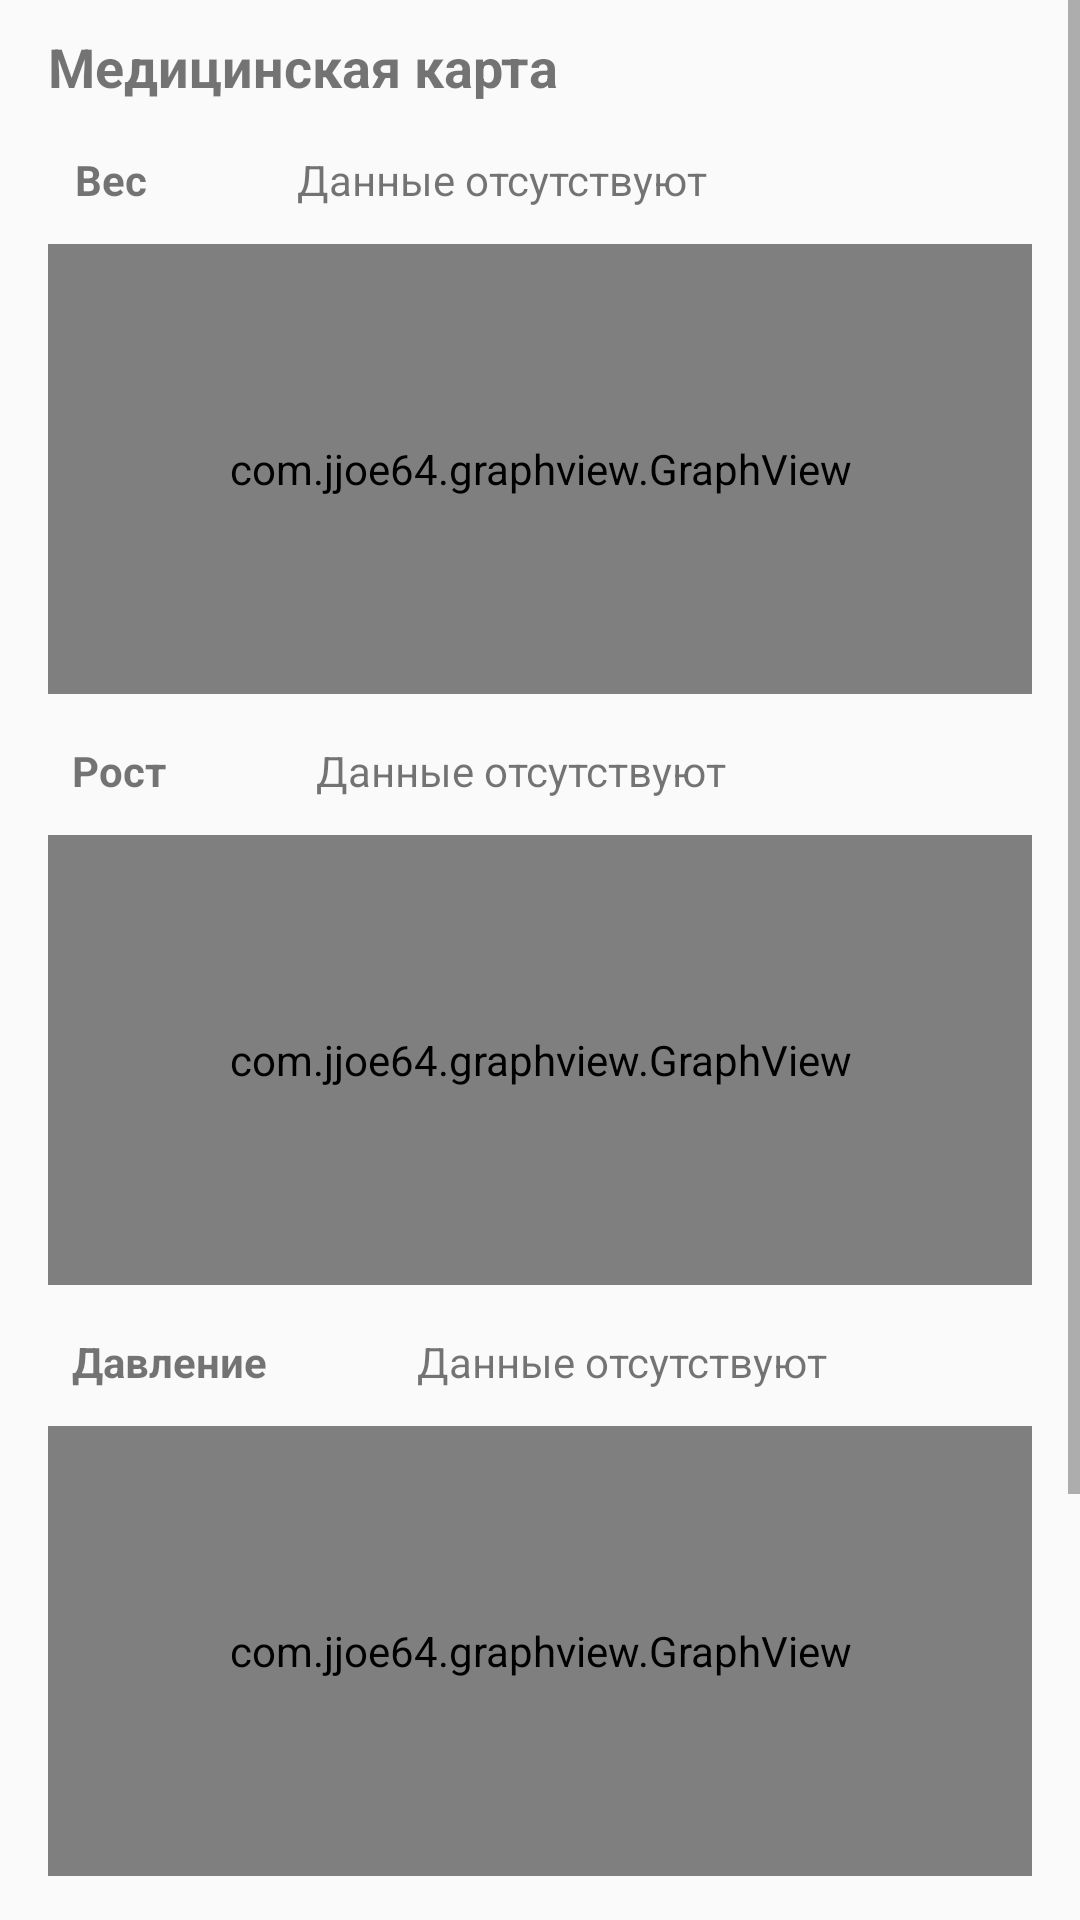

The Android layout XML behind this screen, and the referenced resources:
<!-- AndroidManifest.xml: application theme Default -->
<!-- res/layout/fragment_ambulance.xml -->
<?xml version="1.0" encoding="utf-8"?>
<ScrollView xmlns:android="http://schemas.android.com/apk/res/android"
    xmlns:app="http://schemas.android.com/apk/res-auto"
    xmlns:tools="http://schemas.android.com/tools"
    android:layout_width="match_parent"
    android:layout_height="match_parent">

    <androidx.constraintlayout.widget.ConstraintLayout
        android:layout_width="match_parent"
        android:layout_height="wrap_content"
        android:background="@drawable/ic_bg_card">

        <com.jjoe64.graphview.GraphView
            android:id="@+id/sugar_graph"
            android:layout_width="match_parent"
            android:layout_height="150dp"
            android:layout_marginStart="16dp"
            android:layout_marginTop="10dp"
            android:layout_marginEnd="16dp"
            app:layout_constraintEnd_toEndOf="parent"
            app:layout_constraintHorizontal_bias="1.0"
            app:layout_constraintStart_toStartOf="parent"
            app:layout_constraintTop_toBottomOf="@+id/linearLayout3" />

        <LinearLayout
            android:id="@+id/linearLayout3"
            android:layout_width="wrap_content"
            android:layout_height="wrap_content"
            android:layout_marginStart="40dp"
            android:layout_marginTop="14dp"
            android:background="@drawable/ic_bg_card"
            android:elevation="5dp"
            android:orientation="horizontal"
            android:paddingLeft="10dp"
            android:paddingTop="2dp"
            android:paddingRight="10dp"
            android:paddingBottom="2dp"
            app:layout_constraintStart_toEndOf="@+id/textView33"
            app:layout_constraintTop_toBottomOf="@+id/press_graph">

            <TextView
                android:id="@+id/sugar_last_data"
                android:layout_width="wrap_content"
                android:layout_height="match_parent"
                android:layout_weight="1"
                android:text="Данные отсутствуют"
                android:textColor="@color/gnt_black"
                app:layout_constraintStart_toStartOf="parent"
                app:layout_constraintTop_toBottomOf="@+id/textView25" />
        </LinearLayout>

        <TextView
            android:id="@+id/textView33"
            android:layout_width="wrap_content"
            android:layout_height="wrap_content"
            android:layout_marginStart="24dp"
            android:layout_marginTop="16dp"
            android:text="Сахар в крови"
            android:textColor="@color/gnt_black"
            android:textStyle="bold"
            app:layout_constraintStart_toStartOf="parent"
            app:layout_constraintTop_toBottomOf="@+id/press_graph" />

        <LinearLayout
            android:id="@+id/linearLayout2"
            android:layout_width="wrap_content"
            android:layout_height="wrap_content"
            android:layout_marginStart="40dp"
            android:layout_marginTop="14dp"
            android:background="@drawable/ic_bg_card"
            android:elevation="5dp"
            android:orientation="horizontal"
            android:paddingLeft="10dp"
            android:paddingTop="2dp"
            android:paddingRight="10dp"
            android:paddingBottom="2dp"
            app:layout_constraintStart_toEndOf="@+id/textView32"
            app:layout_constraintTop_toBottomOf="@+id/height_graph">

            <TextView
                android:id="@+id/press_last_data"
                android:layout_width="wrap_content"
                android:layout_height="match_parent"
                android:layout_weight="1"
                android:text="Данные отсутствуют"
                android:textColor="@color/gnt_black"
                app:layout_constraintStart_toStartOf="parent"
                app:layout_constraintTop_toBottomOf="@+id/textView25" />
        </LinearLayout>

        <com.jjoe64.graphview.GraphView
            android:id="@+id/height_graph"
            android:layout_width="match_parent"
            android:layout_height="150dp"
            android:layout_marginStart="16dp"
            android:layout_marginTop="10dp"
            android:layout_marginEnd="16dp"
            app:layout_constraintEnd_toEndOf="parent"
            app:layout_constraintHorizontal_bias="1.0"
            app:layout_constraintStart_toStartOf="parent"
            app:layout_constraintTop_toBottomOf="@+id/linearLayout1" />

        <com.jjoe64.graphview.GraphView
            android:id="@+id/press_graph"
            android:layout_width="match_parent"
            android:layout_height="150dp"
            android:layout_marginStart="16dp"
            android:layout_marginTop="10dp"
            android:layout_marginEnd="16dp"
            app:layout_constraintEnd_toEndOf="parent"
            app:layout_constraintHorizontal_bias="0.0"
            app:layout_constraintStart_toStartOf="parent"
            app:layout_constraintTop_toBottomOf="@+id/linearLayout2" />

        <LinearLayout
            android:id="@+id/linearLayout"
            android:layout_width="wrap_content"
            android:layout_height="wrap_content"
            android:layout_marginStart="40dp"
            android:layout_marginTop="14dp"
            android:background="@drawable/ic_bg_card"
            android:elevation="5dp"
            android:orientation="horizontal"
            android:paddingLeft="10dp"
            android:paddingTop="2dp"
            android:paddingRight="10dp"
            android:paddingBottom="2dp"
            app:layout_constraintStart_toEndOf="@+id/textView27"
            app:layout_constraintTop_toBottomOf="@+id/textView25">

            <TextView
                android:id="@+id/weight_last_data"
                android:layout_width="wrap_content"
                android:layout_height="match_parent"
                android:layout_weight="1"
                android:text="Данные отсутствуют"
                android:textColor="@color/gnt_black"
                app:layout_constraintStart_toStartOf="parent"
                app:layout_constraintTop_toBottomOf="@+id/textView25" />

        </LinearLayout>

        <LinearLayout
            android:id="@+id/linearLayout1"
            android:layout_width="wrap_content"
            android:layout_height="wrap_content"
            android:layout_marginStart="40dp"
            android:layout_marginTop="14dp"
            android:background="@drawable/ic_bg_card"
            android:elevation="5dp"
            android:orientation="horizontal"
            android:paddingLeft="10dp"
            android:paddingTop="2dp"
            android:paddingRight="10dp"
            android:paddingBottom="2dp"
            app:layout_constraintStart_toEndOf="@+id/textView28"
            app:layout_constraintTop_toBottomOf="@+id/weight_graph">

            <TextView
                android:id="@+id/height_last_data"
                android:layout_width="wrap_content"
                android:layout_height="match_parent"
                android:layout_weight="1"
                android:text="Данные отсутствуют"
                android:textColor="@color/gnt_black"
                app:layout_constraintStart_toStartOf="parent"
                app:layout_constraintTop_toBottomOf="@+id/textView25" />
        </LinearLayout>

        <TextView
            android:id="@+id/textView28"
            android:layout_width="wrap_content"
            android:layout_height="wrap_content"
            android:layout_marginStart="24dp"
            android:layout_marginTop="16dp"
            android:text="Рост"
            android:textColor="@color/gnt_black"
            android:textStyle="bold"
            app:layout_constraintStart_toStartOf="parent"
            app:layout_constraintTop_toBottomOf="@+id/weight_graph" />

        <TextView
            android:id="@+id/textView32"
            android:layout_width="wrap_content"
            android:layout_height="wrap_content"
            android:layout_marginStart="24dp"
            android:layout_marginTop="16dp"
            android:text="Давление"
            android:textColor="@color/gnt_black"
            android:textStyle="bold"
            app:layout_constraintStart_toStartOf="parent"
            app:layout_constraintTop_toBottomOf="@+id/height_graph" />

        <TextView
            android:id="@+id/textView25"
            android:layout_width="wrap_content"
            android:layout_height="wrap_content"
            android:layout_marginStart="16dp"
            android:layout_marginTop="10dp"
            android:text="Медицинская карта"
            android:textColor="@color/gnt_black"
            android:textSize="18sp"
            android:textStyle="bold"
            app:layout_constraintStart_toStartOf="parent"
            app:layout_constraintTop_toTopOf="parent" />

        <TextView
            android:id="@+id/textView27"
            android:layout_width="wrap_content"
            android:layout_height="wrap_content"
            android:layout_marginStart="25dp"
            android:layout_marginTop="16dp"
            android:text="Вес"
            android:textColor="@color/gnt_black"
            android:textStyle="bold"
            app:layout_constraintStart_toStartOf="parent"
            app:layout_constraintTop_toBottomOf="@+id/textView25" />

        <com.jjoe64.graphview.GraphView
            android:id="@+id/weight_graph"
            android:layout_width="match_parent"
            android:layout_height="150dp"
            android:layout_marginStart="16dp"
            android:layout_marginTop="10dp"
            android:layout_marginEnd="16dp"
            app:layout_constraintEnd_toEndOf="parent"
            app:layout_constraintStart_toStartOf="parent"
            app:layout_constraintTop_toBottomOf="@+id/linearLayout" />


        <ImageButton
            android:id="@+id/open_edit_fm"
            android:layout_width="30dp"
            android:layout_height="30dp"
            android:layout_marginTop="5dp"
            android:layout_marginEnd="16dp"
            android:background="?android:attr/selectableItemBackground"
            app:layout_constraintEnd_toEndOf="parent"
            app:layout_constraintTop_toTopOf="parent"
            app:srcCompat="@drawable/ic_edit" />
    </androidx.constraintlayout.widget.ConstraintLayout>
</ScrollView>
<!-- resources referenced by this layout -->
<resources>
  <!-- drawable ic_bg_card (drawable) -->
  <?xml version="1.0" encoding="utf-8"?>
  <selector xmlns:android="http://schemas.android.com/apk/res/android">
      <item>
          <shape android:shape="rectangle">
              <corners android:radius="6dp" />
              <solid android:color="@color/gnt_white" />
          </shape>
      </item>
  </selector>
  <style name="Default" parent="Theme.AppCompat.Light.NoActionBar">
          <item name="colorPrimary">@color/colorTextSubtitle</item>
          <item name="colorPrimaryDark">@color/colorTextTitle</item>
          <item name="colorAccent">@color/colorTextSubtitle</item>
      </style>
  <color name="colorTextSubtitle">#4e4e4e</color>
  <color name="colorTextTitle">#262626</color>
</resources>
